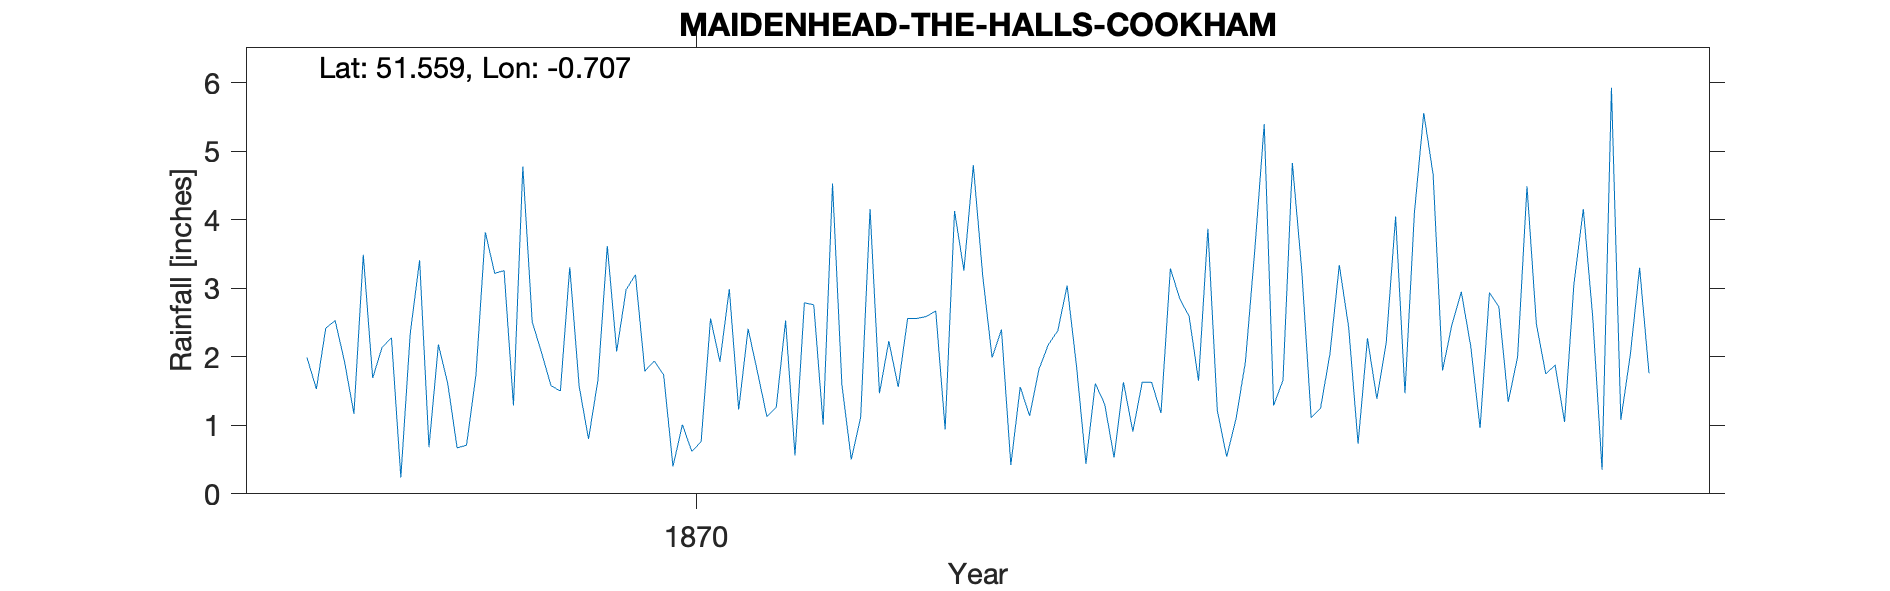

Values plotted in this chart, from the file beside it:
MAIDENHEAD-THE-HALLS-COOKHAM, , , , , , , , , , , , , , , , , , , , 
Grid ref, SU897852, Long, -0.7075, Lat, 51.56, Elevation, 70, ft., , , , , , , , , , , , 
Station no, RR4740, , , , , , , , , , , , , , , , , , , 
, 1860, 1861, 1862, 1863, 1864, 1865, 1866, 1867, 1868, 1869, 1870, 1871, 1872, 1873, 1874, 1875, 1876, 1877, 1878, 1879
January, , , , , , , , 1.99, 3.41, 2.51, 1.79, 1.78, 4.16, 3.19, 1.61, 3.87, 1.25, 4.66, 1.75, 
February, , , , , , , , 1.53, 0.68, 2.06, 1.94, 1.13, 1.47, 1.99, 1.31, 1.22, 2.04, 1.8, 1.88, 
March, , , , , , , , 2.42, 2.18, 1.58, 1.74, 1.26, 2.23, 2.4, 0.53, 0.54, 3.34, 2.47, 1.05, 
April, , , , , , , , 2.53, 1.61, 1.5, 0.4, 2.53, 1.56, 0.42, 1.63, 1.1, 2.43, 2.95, 3.06, 
May, , , , , , , , 1.93, 0.67, 3.31, 1.01, 0.56, 2.56, 1.56, 0.91, 1.93, 0.73, 2.16, 4.16, 
June, , , , , , , , 1.17, 0.71, 1.57, 0.62, 2.79, 2.56, 1.14, 1.63, 3.57, 2.27, 0.96, 2.59, 
July, , , , , , , , 3.49, 1.73, 0.8, 0.76, 2.76, 2.59, 1.82, 1.63, 5.4, 1.39, 2.94, 0.35, 
August, , , , , , , , 1.69, 3.82, 1.66, 2.56, 1.01, 2.67, 2.18, 1.18, 1.29, 2.21, 2.73, 5.93, 
September, , , , , , , , 2.14, 3.22, 3.62, 1.93, 4.53, 0.94, 2.38, 3.29, 1.66, 4.05, 1.34, 1.08, 
October, , , , , , , , 2.28, 3.26, 2.08, 2.99, 1.59, 4.13, 3.04, 2.85, 4.83, 1.47, 2, 2.02, 
November, , , , , , , , 0.24, 1.29, 2.98, 1.23, 0.5, 3.26, 1.86, 2.59, 3.26, 4.1, 4.49, 3.3, 
December, , , , , , , , 2.34, 4.78, 3.2, 2.41, 1.12, 4.8, 0.44, 1.65, 1.11, 5.56, 2.48, 1.76, 
Total, , , , , , , , 23.75, 27.36, 26.87, 19.38, 21.56, 32.93, 22.42, 20.81, 29.78, 30.84, 30.98, 28.93, 
NGR is The Hall Cookham, assumed to be T…, , , , , , , , , , , , , , , , , , , , 
